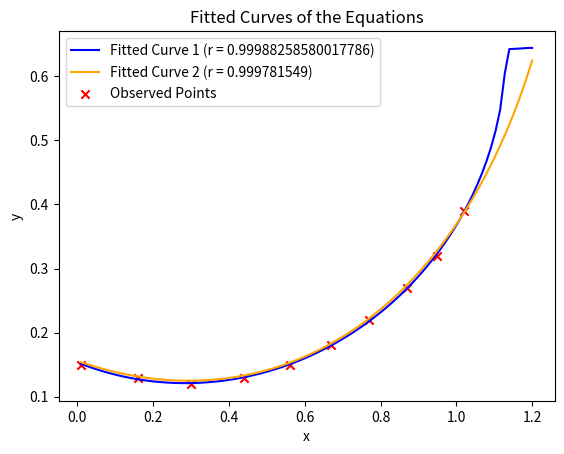

Write the Python code that produced this figure.
import numpy as np
import matplotlib.pyplot as plt
from scipy.optimize import fsolve

# 定义拟合参数
b0_1 = -0.43289413556012252
b1_1 = 0.55144676229765699
b2_1 = 3.2229395560481544
b3_1 = 0.14364761640108795
b4_1 = -2.6356268180692859

b0_2 = -0.459806353
b1_2 = 0.653319001
b2_2 = 3.12959719
b3_2 = -0.519694865
b4_2 = -1.15095520

# 定义观测数据点
x_obs = np.array([1.02, 0.95, 0.87, 0.77, 0.67, 0.56, 0.44, 0.30, 0.16, 0.01])
y_obs = np.array([0.39, 0.32, 0.27, 0.22, 0.18, 0.15, 0.13, 0.12, 0.13, 0.15])

# 定义函数，代入b0, b1, b2, b3, b4，方程形式
def equation(y, x, b0, b1, b2, b3, b4):
    return b0 + b1 * x + b2 * y + b3 * x * y + b4 * y**2 - x**2

# 用fsolve解决二次方程，找到每个x对应的y值
def solve_for_y(x, b0, b1, b2, b3, b4):
    initial_guess = 0.1
    return fsolve(equation, initial_guess, args=(x, b0, b1, b2, b3, b4))

# 为拟合曲线生成x值
x_fit = np.linspace(0.01, 1.2, 100)

# 计算两组参数的拟合曲线
y_fit_1 = np.array([solve_for_y(x, b0_1, b1_1, b2_1, b3_1, b4_1) for x in x_fit]).flatten()
y_fit_2 = np.array([solve_for_y(x, b0_2, b1_2, b2_2, b3_2, b4_2) for x in x_fit]).flatten()

# 创建图形
fig, ax = plt.subplots()

# 绘制拟合曲线
ax.plot(x_fit, y_fit_1, label='Fitted Curve 1 (r = 0.99988258580017786)', color='blue')
ax.plot(x_fit, y_fit_2, label='Fitted Curve 2 (r = 0.999781549)', color='orange')

# 绘制观测点散点图，使用"x"标记
ax.scatter(x_obs, y_obs, color='red', label='Observed Points', marker='x')

# 设置图形标签和标题
ax.set_xlabel('x')
ax.set_ylabel('y')
ax.set_title('Fitted Curves of the Equations')
ax.legend()

# 显示图形
plt.show()
